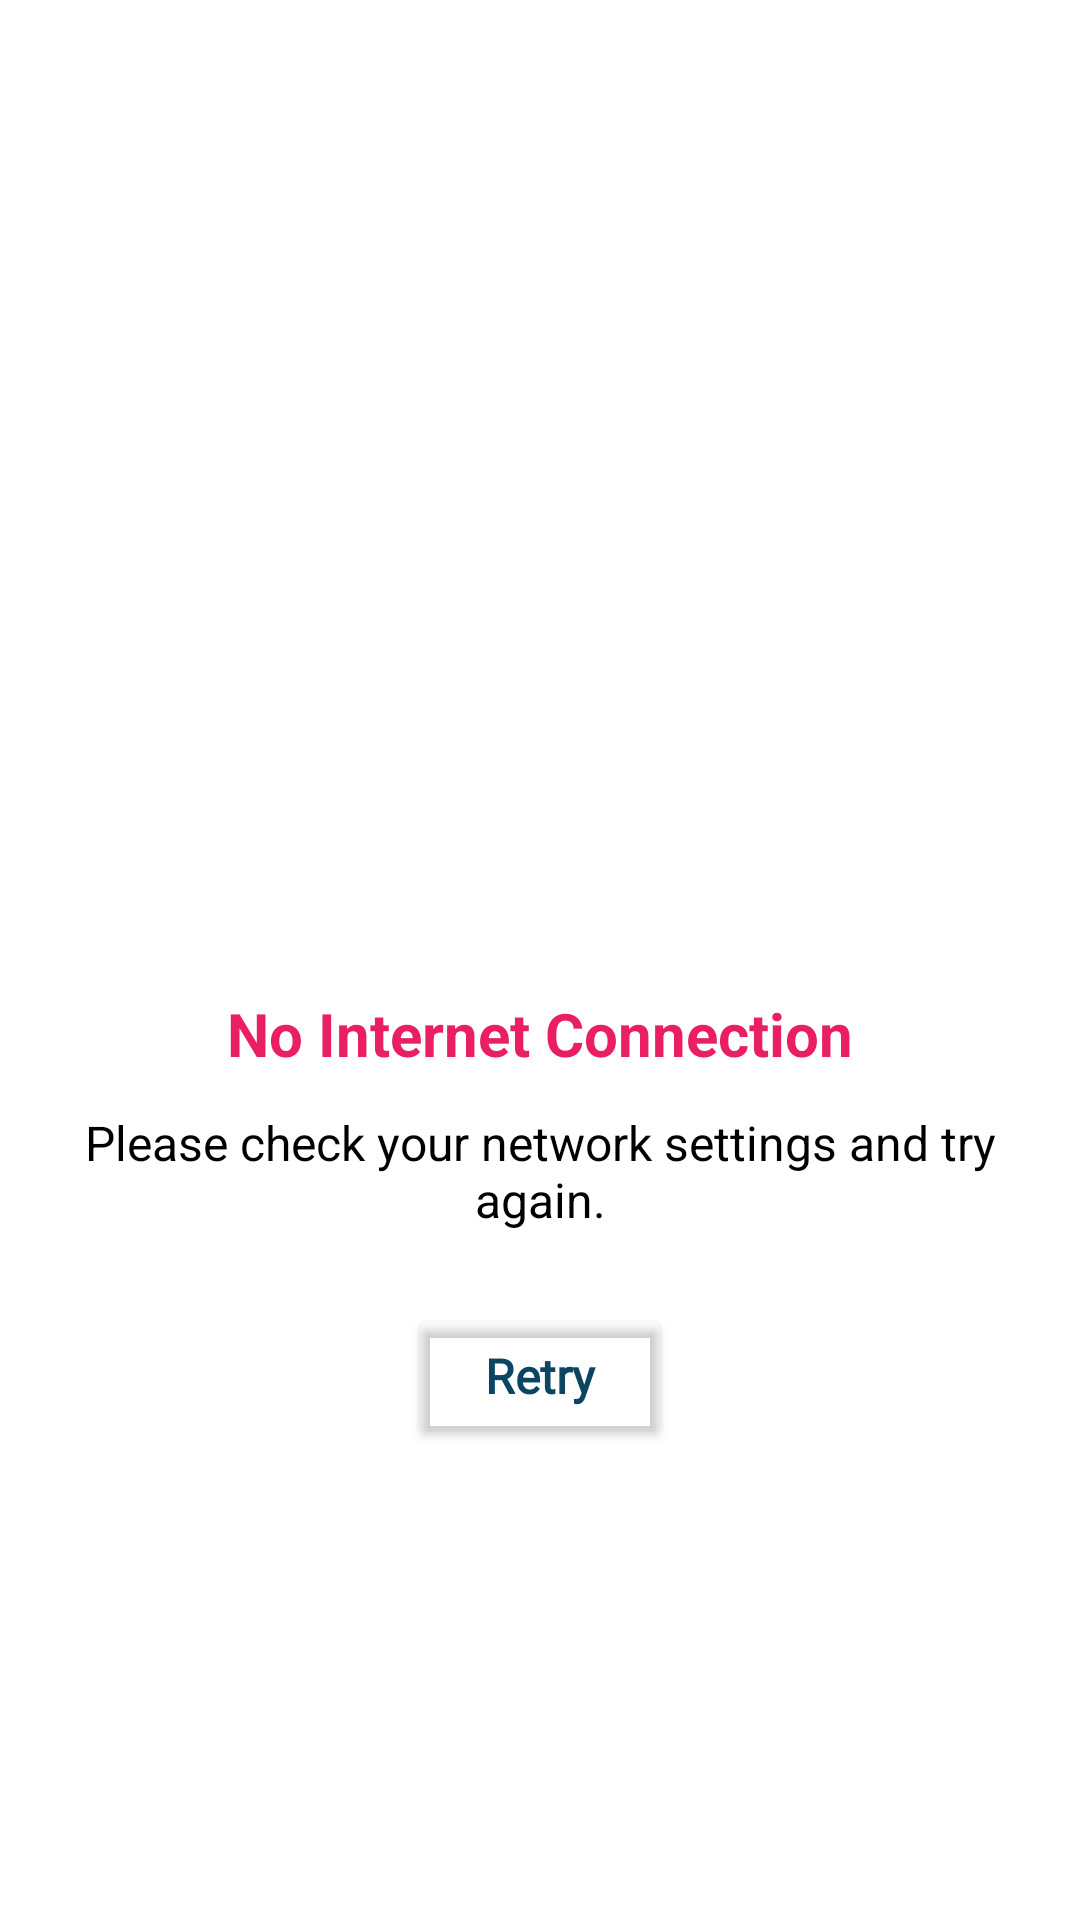

Produce the Android XML layout that renders to this screen, including the resource entries it uses.
<!-- AndroidManifest.xml: application theme Theme.EasyEMI -->
<!-- res/layout/fragment_nointernet.xml -->
<?xml version="1.0" encoding="utf-8"?>
<LinearLayout xmlns:android="http://schemas.android.com/apk/res/android"
    xmlns:tools="http://schemas.android.com/tools"
    android:layout_width="match_parent"
    android:layout_height="match_parent"
    xmlns:app="http://schemas.android.com/apk/res-auto"
    tools:context=".NointernetFragment"
    android:gravity="center"
    android:orientation="vertical"
    android:padding="24dp"
    android:background="@color/white">

        
        <ImageView
            android:id="@+id/ivNoInternet"
            android:layout_width="150dp"
            android:layout_height="150dp"
            android:src="@drawable/ic_no_signal"
            android:contentDescription="No Internet"
            android:layout_marginBottom="24dp" />

        
        <TextView
            android:id="@+id/tvNoInternetTitle"
            android:layout_width="wrap_content"
            android:layout_height="wrap_content"
            android:text="No Internet Connection"
            android:textSize="20sp"
            android:textStyle="bold"
            android:textColor="#E91E63"
            android:layout_marginBottom="12dp" />

        
        <TextView
            android:id="@+id/tvNoInternetMessage"
            android:layout_width="wrap_content"
            android:layout_height="wrap_content"
            android:text="Please check your network settings and try again."
            android:textSize="16sp"
            android:textColor="@color/black"
            android:gravity="center"
            android:layout_marginBottom="24dp" />

        
        <Button
            android:id="@+id/retryButton"
            android:layout_width="wrap_content"
            android:layout_height="wrap_content"
            android:fontFamily="@font/poppins"
            android:text="Retry"
            android:textAllCaps="false"
            android:textColor="@color/primaryBlue"
            android:textSize="16sp"
            android:textStyle="bold"
            app:cornerRadius="12dp"
            app:icon="@drawable/ic_loading"
            android:backgroundTint="@android:color/transparent"/>

    </LinearLayout>
<!-- resources referenced by this layout -->
<resources>
  <color name="black">#FF000000</color>
  <color name="primaryBlue">#0C4561</color>
  <color name="white">#FFFFFFFF</color>
  <style name="Theme.EasyEMI" parent="Base.Theme.EasyEMI" />
  <style name="Base.Theme.EasyEMI" parent="Theme.Material3.DayNight.NoActionBar">
          
          
      </style>
</resources>
